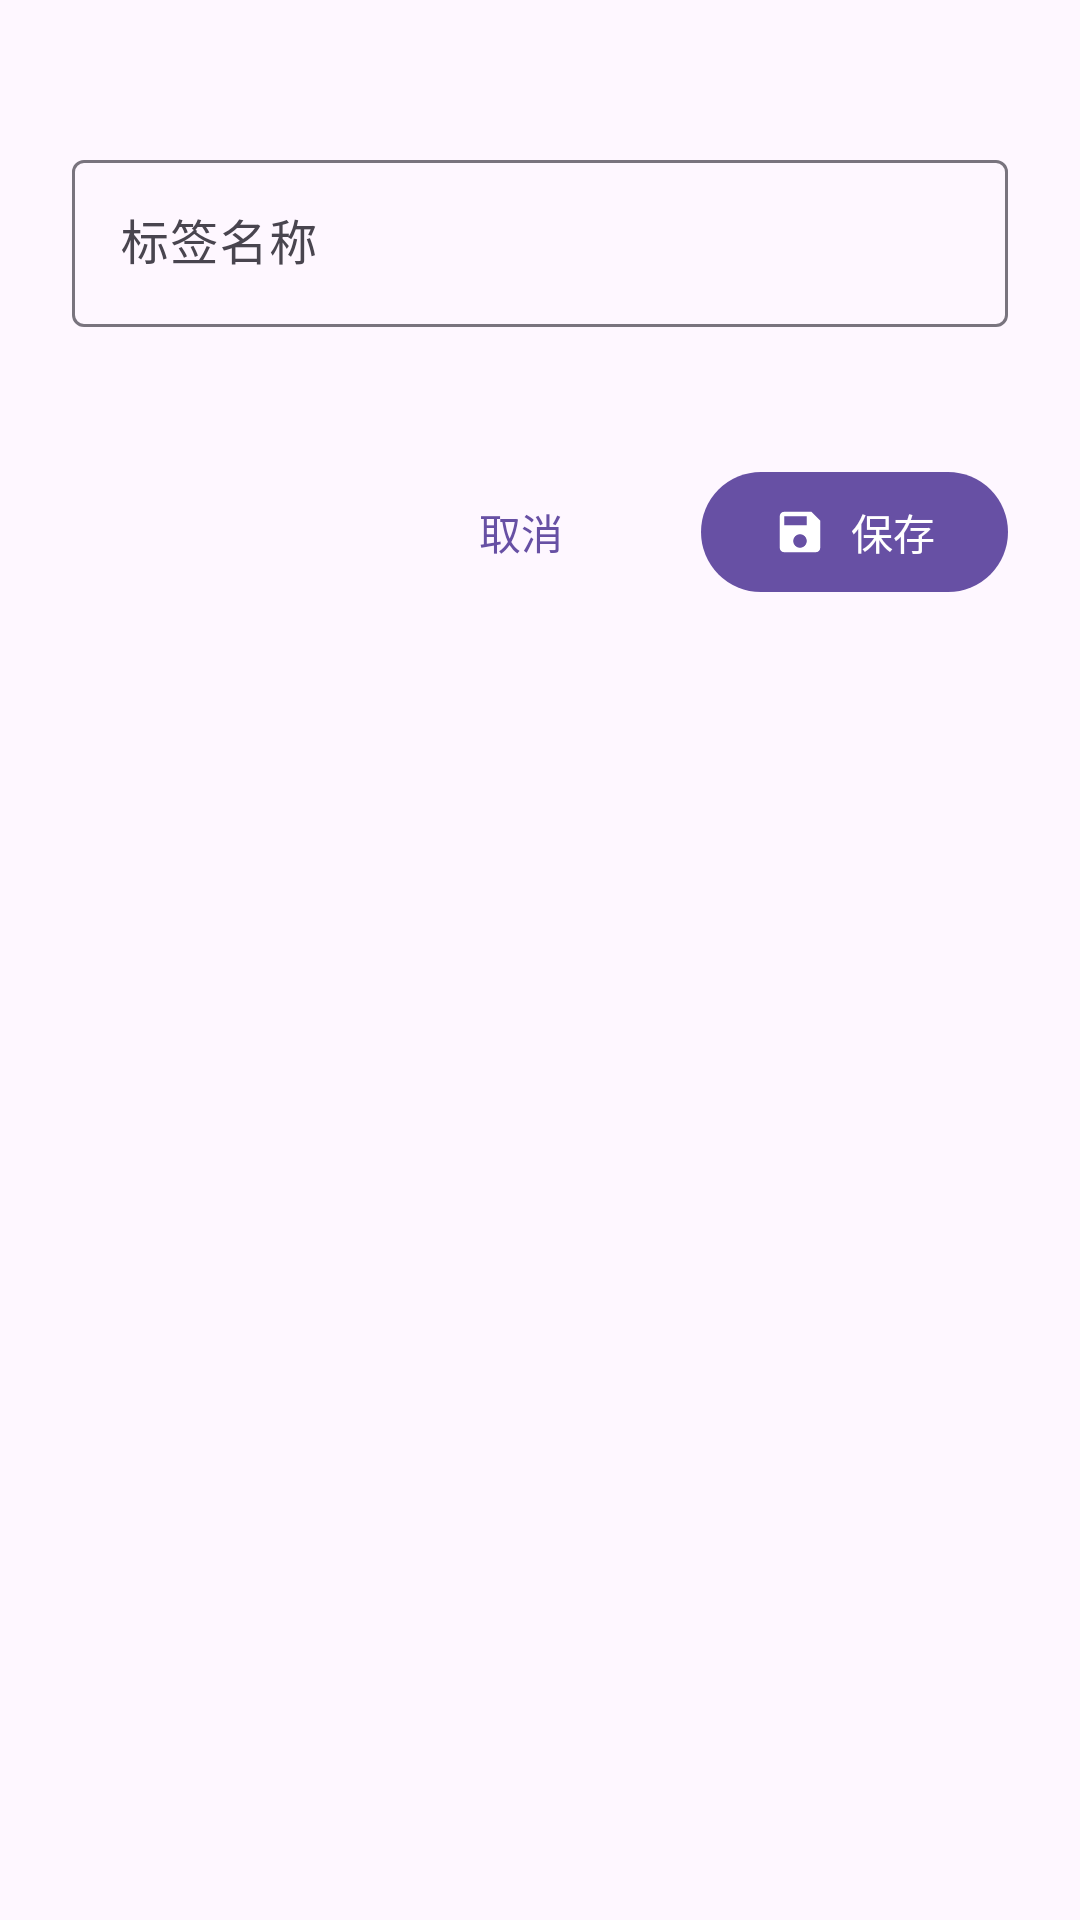

Layout XML and referenced resources for this Android screen:
<!-- AndroidManifest.xml: application theme Theme.ToDo -->
<!-- res/layout/dialog_create_tag.xml -->
<?xml version="1.0" encoding="utf-8"?>
<LinearLayout xmlns:android="http://schemas.android.com/apk/res/android"
    xmlns:app="http://schemas.android.com/apk/res-auto"
    android:layout_width="match_parent"
    android:layout_height="wrap_content"
    android:orientation="vertical"
    android:padding="24dp">

    
    <com.google.android.material.textfield.TextInputLayout
        style="@style/Widget.Material3.TextInputLayout.OutlinedBox"
        android:layout_width="match_parent"
        android:layout_height="wrap_content"
        android:layout_marginTop="24dp"
        android:hint="标签名称"
        app:errorEnabled="true">

        <com.google.android.material.textfield.TextInputEditText
            android:id="@+id/editTextTagName"
            android:layout_width="match_parent"
            android:layout_height="wrap_content"
            android:maxLines="1"
            android:imeOptions="actionDone" />

    </com.google.android.material.textfield.TextInputLayout>

    
    <LinearLayout
        android:layout_width="match_parent"
        android:layout_height="wrap_content"
        android:layout_marginTop="24dp"
        android:orientation="horizontal"
        android:gravity="end">

        <com.google.android.material.button.MaterialButton
            android:id="@+id/buttonCancel"
            android:layout_width="wrap_content"
            android:layout_height="wrap_content"
            android:text="取消"
            style="@style/Widget.Material3.Button.TextButton" />

        <com.google.android.material.button.MaterialButton
            android:id="@+id/buttonSave"
            android:layout_width="wrap_content"
            android:layout_height="wrap_content"
            android:layout_marginStart="16dp"
            android:text="保存"
            app:icon="@drawable/ic_save" />

    </LinearLayout>

</LinearLayout>
<!-- resources referenced by this layout -->
<resources>
  <!-- drawable ic_save (drawable) -->
  <vector xmlns:android="http://schemas.android.com/apk/res/android"
      android:width="24dp"
      android:height="24dp"
      android:viewportWidth="24"
      android:viewportHeight="24">
      <path
          android:fillColor="@color/icon_primary"
          android:pathData="M17,3H5C3.89,3 3,3.9 3,5V19C3,20.1 3.89,21 5,21H19C20.1,21 21,20.1 21,19V7L17,3ZM12,19C10.34,19 9,17.66 9,16C9,14.34 10.34,13 12,13C13.66,13 15,14.34 15,16C15,17.66 13.66,19 12,19ZM15,9H5V5H15V9Z"/>
  </vector>
  <style name="Theme.ToDo" parent="Base.Theme.ToDo" />
  <color name="icon_primary">#1C1B1F</color>
  <style name="Base.Theme.ToDo" parent="Theme.Material3.DayNight.NoActionBar">
          <item name="colorPrimary">@color/primary</item>
          <item name="colorOnPrimary">@color/onPrimary</item>
          <item name="colorPrimaryContainer">@color/primaryContainer</item>
          <item name="colorOnPrimaryContainer">@color/onPrimaryContainer</item>
          <item name="colorSecondary">@color/secondary</item>
          <item name="colorOnSecondary">@color/onSecondary</item>
          <item name="colorSecondaryContainer">@color/primaryContainer</item>
          <item name="colorOnSecondaryContainer">@color/onPrimaryContainer</item>
          <item name="android:statusBarColor" tools:targetApi="l">?attr/colorPrimary</item>
      </style>
  <color name="primary">#6750A4</color>
  <color name="onPrimary">#FFFFFF</color>
  <color name="primaryContainer">#EADDFF</color>
  <color name="onPrimaryContainer">#21005D</color>
  <color name="secondary">#625B71</color>
  <color name="onSecondary">#FFFFFF</color>
</resources>
